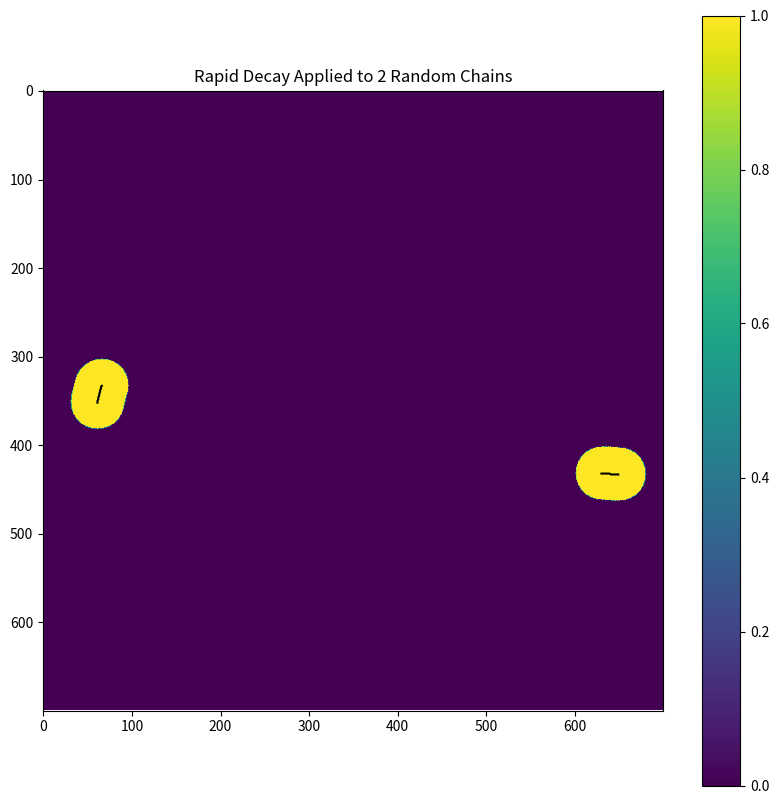
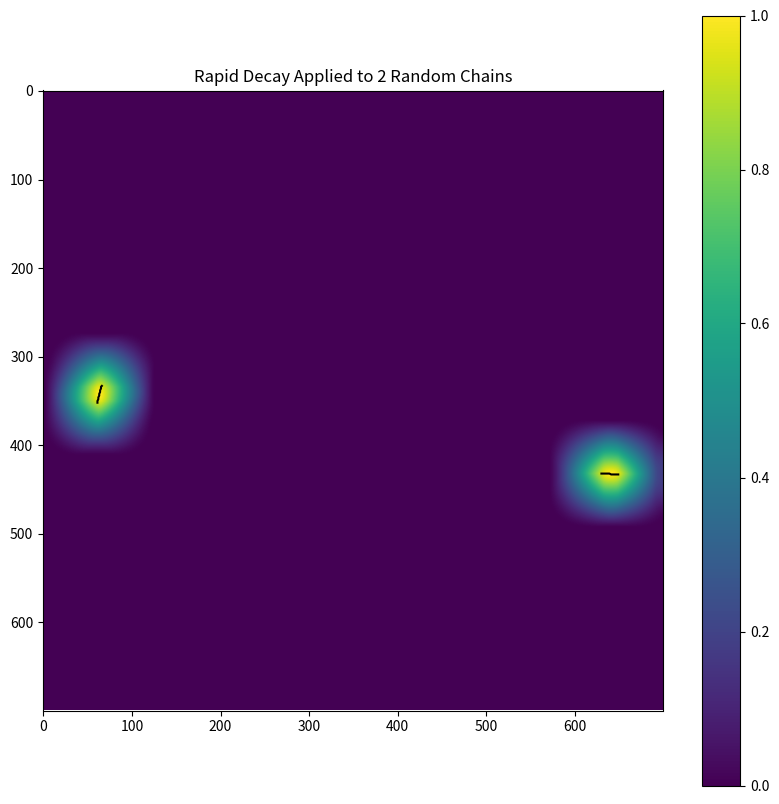
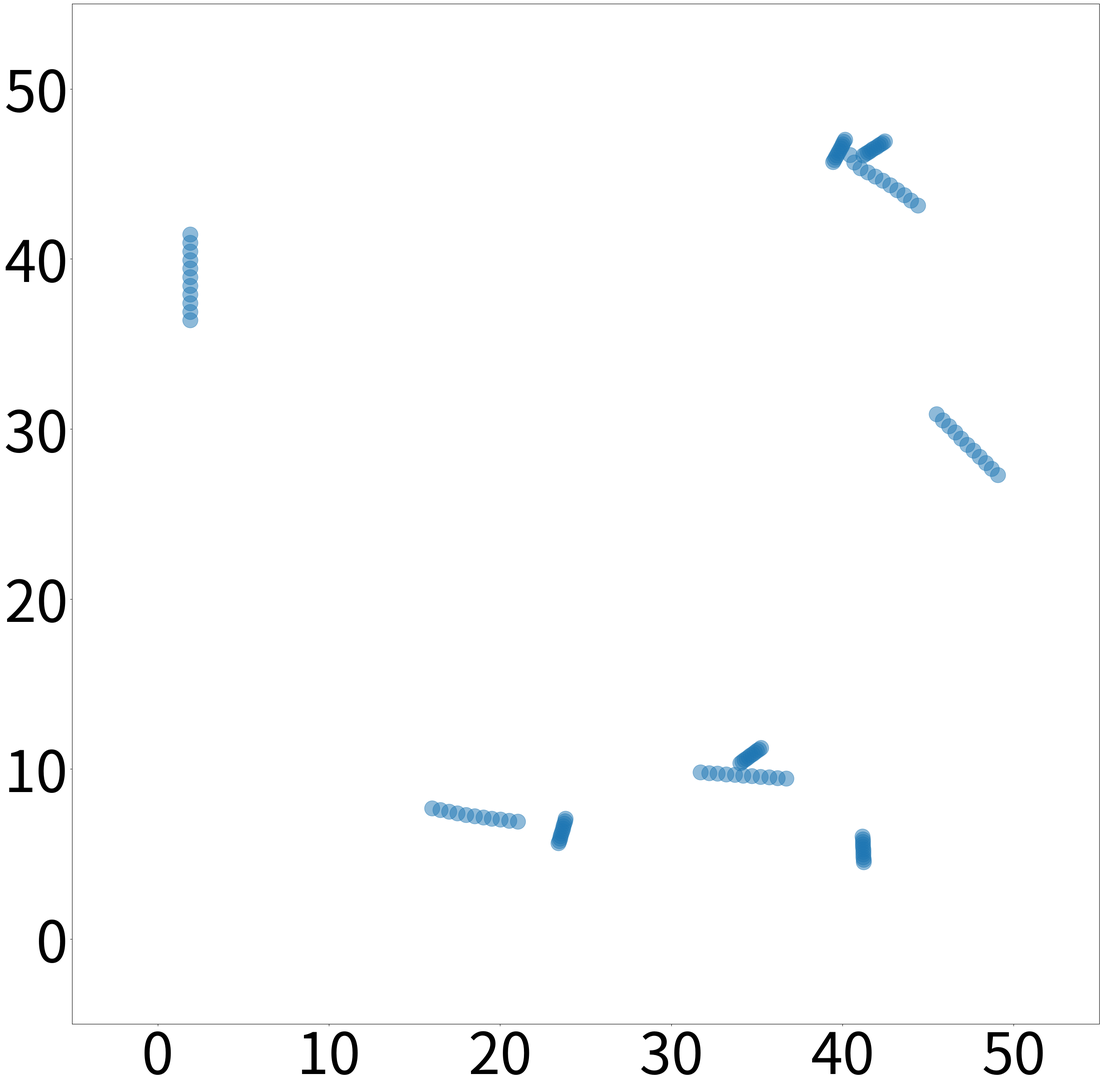
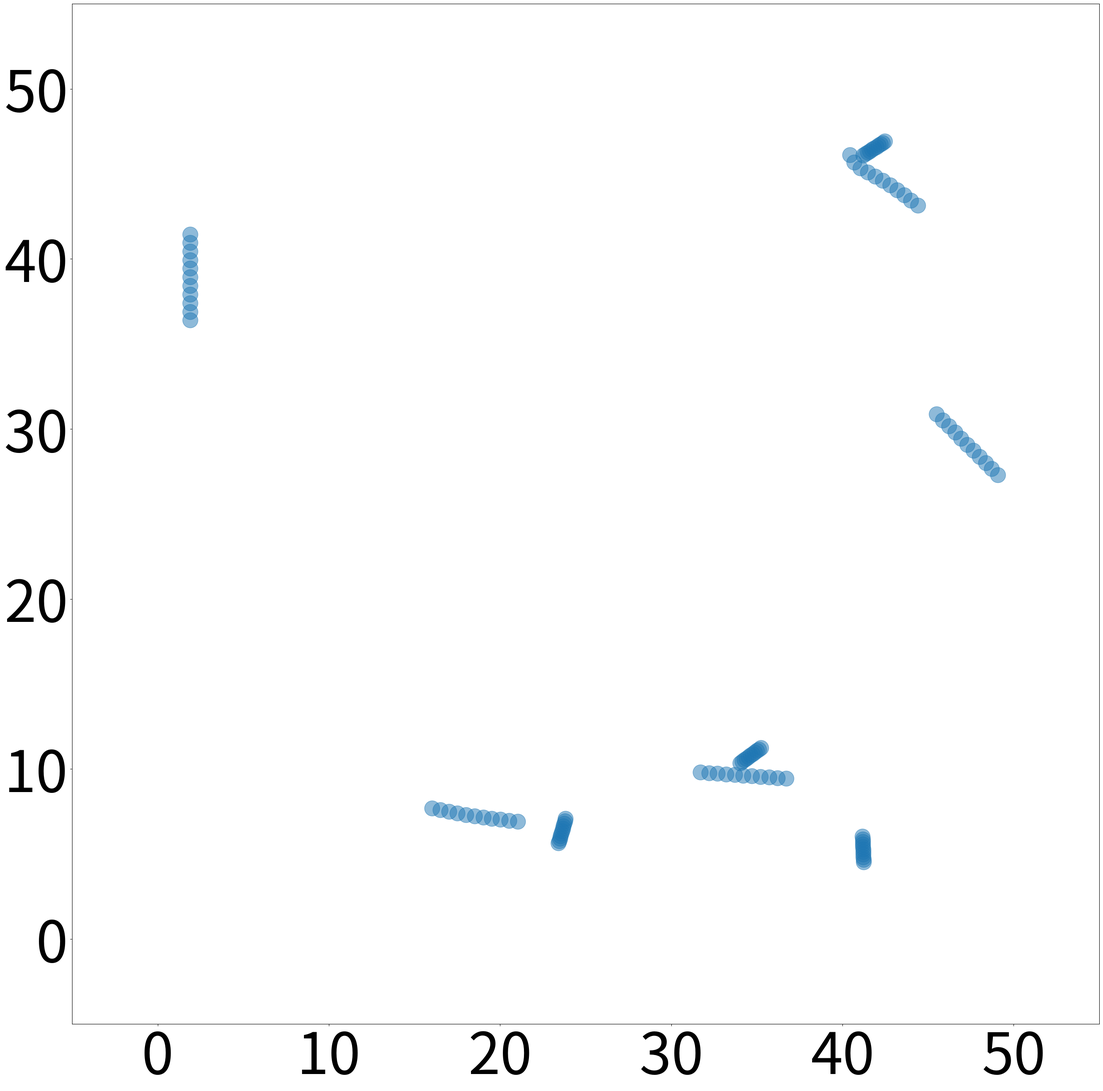

The matplotlib source for these figures, in order:
# %%
import numpy as np
# Create a random number generator with a specific seed
rng = np.random.default_rng(seed=46)


def extract_local_squared(matrix, centers, radius):
    """
    Extract and sum values of local squared regions from a matrix.

    Parameters:
    -----------
    matrix (ndarray): The matrix from which local regions will be extracted.
    centers (ndarray): The center coordinates for each region in the matrix.
    radius (int): The size of the local square in pixel

    Returns:
    --------
    ndarray: The local squared regions centered around the given coordinates.
    """
    v = np.lib.stride_tricks.sliding_window_view(matrix, (radius * 2 + 1, radius * 2 + 1))
    results = v[centers[1, :], centers[0, :], :, :]
    return results

# # Exemple de matrice 2D
# matrix = np.array([[1, 2, 3],
#                    [4, 5, 6],
#                    [7, 8, 9]])

# # Inverser sur l'axe des y (haut devient bas)
# matrix[:, :].T.T

# random_matrix = np.random.randint(low=0, high=10, size=(9, 9))
random_matrix = rng.integers(low=0, high=10, size=(9, 9))

# Afficher la matrice
print(random_matrix)

bact_centers = np.array([[0, 4, 3, 4], 
                         [0, 5, 5, 3]])
bact_directions = np.array([[-1, 1, -1, 1],
                            [0, 1, 2, 1]])

ecm_prey_angle = np.zeros(len(bact_centers[0]))
print("bact_directions\n", bact_directions)
radius = 1
local_bin_values = extract_local_squared(random_matrix, bact_centers, radius)
print('local_bin_values\n', local_bin_values)
local_bin_value_flattened = local_bin_values.reshape(bact_centers.shape[1], (radius + 2)**2)
# print('local_bin_value_flattened\n', local_bin_value_flattened)


import numpy as np

def generate_directions_from_matrix_centers(n):
    """
    Generates an array of directions in radians and their associated unit vectors
    for an n x n matrix. The directions represent the angle from the center of 
    the matrix to each element in the matrix, flattened.

    Parameters:
    - n (int): Size of the matrix (must be odd to have a center).

    Returns:
    - tuple: A tuple containing:
        - list of angles in radians (flattened).
        - list of unit vectors [(ux, uy)] (flattened).
    """
    if n % 2 == 0:
        raise ValueError("Matrix size must be odd to have a center.")

    # Center coordinates of the matrix
    center = (n // 2, n // 2)

    # Initialize lists for angles and vectors
    angles = []
    unit_vectors = []

    # Generate the directions
    for i in range(n):
        for j in range(n):
            # Calculate the angle from the center to the current cell
            dy = center[0] - i  # Vertical difference
            dx = j - center[1]  # Horizontal difference
            angle = np.arctan2(dy, dx)  # Angle in radians
            angles.append(angle)

            # Calculate the unit vector (ux, uy) corresponding to the angle
            norm = np.sqrt(dx**2 + dy**2)  # Distance from center
            if norm != 0:
                ux, uy = dx / norm, dy / norm  # Normalize
            else:
                ux, uy = 0, 0  # Center has no direction
            unit_vectors.append((ux, uy))

    return np.array(angles), np.array(unit_vectors).T

# Example usage for a 3x3 matrix
size_kernel = 3
local_angles, local_directions = generate_directions_from_matrix_centers(size_kernel)
print("Angles (radians):", local_angles)
print("Unit vectors:", local_directions)
print("\n")


# %%
scalar_product = np.sum(local_directions[:, np.newaxis, :] * bact_directions[:, :, np.newaxis], axis=0)
cond_angle_view = scalar_product >= 0
# Set the central bin to False
cond_angle_view[:, int(size_kernel**2 / 2)] = False
# print('cond_angle_view\n', cond_angle_view)

min_ecm_prey_factor = 0.8
# Set the local bin that are not in the angle view to -1 to be sure to don't take them into account
local_bin_value_flattened[~cond_angle_view] = -1
cond_maxs_local_bin_value = local_bin_value_flattened > min_ecm_prey_factor * np.max(local_bin_value_flattened, axis=1)[:, np.newaxis]
print('cond_maxs_local_bin_value\n', cond_maxs_local_bin_value)


number_of_close_ecm_prey_bins_lvl = np.sum(cond_maxs_local_bin_value, axis=1)
# print('number_of_close_ecm_prey_bins_lvl ', number_of_close_ecm_prey_bins_lvl)
bact_angle = np.arctan2(bact_directions[1], bact_directions[0])
angle_diff_bins_cells = np.abs(local_angles[np.newaxis, :] - bact_angle[:, np.newaxis])
# Set a big angle for the bins that are not selctioned by cond_maxs_local_bin_value
angle_diff_bins_cells[~cond_maxs_local_bin_value] = np.pi

cond_maxs_local_bin_value_unique = np.zeros(cond_maxs_local_bin_value.shape, dtype=bool)
cond_maxs_local_bin_value_unique[number_of_close_ecm_prey_bins_lvl == 1, :] = cond_maxs_local_bin_value[number_of_close_ecm_prey_bins_lvl == 1, :]

# Adjust direction based on EPS gradient.
# In the case several section have the same value, choose the one closer than the actual cell direction.
# In the case two sections have the same lvl either the same distance compare to the actual cell direction,
# choose a random section
for i in range(2, int(size_kernel**2 / 2 + 2)):
    cond_i_bin_value_same_lvl = number_of_close_ecm_prey_bins_lvl == i
    if np.sum(cond_i_bin_value_same_lvl) > 0:
        tmp = angle_diff_bins_cells[cond_i_bin_value_same_lvl, :]
        idx_sector = np.argmin(tmp * 
                                (1 + np.random.uniform(low=-0.001, high=0.001, size=tmp.shape)), axis=1)
        tmp = cond_maxs_local_bin_value_unique[cond_i_bin_value_same_lvl, :].copy()
        tmp[np.arange(idx_sector.size), idx_sector] = True
        cond_maxs_local_bin_value_unique[cond_i_bin_value_same_lvl, :] = tmp

print('check all; should be 1', np.sum(cond_maxs_local_bin_value_unique, axis=1))

# Get the indices of the True values
rows, cols = np.where(cond_maxs_local_bin_value_unique)
# Extract the corresponding values from `local_angles`
ecm_prey_angle[:] = local_angles[cols]

print('ecm_prey_angle\n', ecm_prey_angle)
# a = np.arange(100)
# print(a)
# print(np.clip(a,0,1))

# %%
cond_i_bin_value_same_lvl = number_of_close_ecm_prey_bins_lvl == 2
tmp = angle_diff_bins_cells[cond_i_bin_value_same_lvl, :]
print(tmp)
print(tmp * (1 + np.random.uniform(low=-0.001, high=0.001, size=tmp.shape))[:, np.newaxis])
# import numpy as np
# import matplotlib.pyplot as plt

# import sys, os
# sys.path.append(os.path.abspath(os.path.join(os.path.dirname(__file__), '..')))
# from simulation.agent_based_model.parameters import Parameters
# from simulation.agent_based_model.bacteria_generation import GenerateBacteria
# par = Parameters()

# params_list = [
#     ## Myxo-coli control 1
#     {'generation_type':"square_random_orientation", 'n_bact':100, 'n_bact_prey':0, 'n_nodes':11, 'space_size':200, 
#      'save_frequency_csv':5/60, 'save_frequency_image':0.2, 'dpi':10, 'param_point_size':0.1, 'plot_ecm_grid':True,
#      'alignment_type':"no_alignment",
#      'dt':5/60/20,
#     #  'eps_follower_type':"igoshin_eps_road_follower_old",
#      'eps_follower_type':"follow_gradient",
#     #  'prey_follower_type':"follow_gradient",
#      'prey_follower_type':"no_prey_ecm",
#      'sigma_blur_eps_map':100,
#      'epsilon_eps':4,
#      'epsilon_prey':6,
#      'radius_prey_ecm_effect':(par.n_nodes * par.d_n_prey + 2 * par.d_n_prey) * 3,
#      'reversal_type':"off",
#      'random_movement':False,
#      'sigma_random':0.03,
#      'max_eps_value':5,
#      'deposit_amount':2,
#      'sigma_blur_eps_map':0,
#     },
# ]


# for key, value in params_list[0].items():
#     setattr(par, key, value)
# gen = GenerateBacteria(par)
# gen.generate_bacteria()

# # Paramètres
# np.random.seed(42)  # Pour des résultats reproductibles
# num_points = 20
# grid_size = 700     # Taille de la grille en nombre de bins
# edges_width = 10    # Largeur des bords ajoutée autour des données
# l = 200             # Taille de la zone de simulation
# point_size = 50
# eps_grid = np.zeros((grid_size, grid_size))

# # Générer des positions aléatoires de bactéries
# x_coords = gen.data[0, :, :]
# y_coords = gen.data[1, :, :]

# # Générer une grid avec np.histogram2d
# grid, x_edges, y_edges = np.histogram2d(
#     gen.data[0, -1, :],
#     gen.data[1, -1, :],
#     bins=grid_size,
#     range=[[-edges_width, l + edges_width], [-edges_width, l + edges_width]]
# )

# fig, ax = plt.subplots(figsize=(32, 32))
# # Afficher la grid avec plt.imshow
# eps_grid += 2 * grid
# ax.imshow(
#     eps_grid.T,  # Transposée pour aligner les axes x et y
#     extent=(-edges_width, l + edges_width, -edges_width, l + edges_width),
#     origin='lower',  # Pour que l'origine soit en bas à gauche
#     cmap='Reds'
# )

# # Ajouter des points avec plt.scatter
# ax.scatter(
#     x_coords,
#     y_coords,
#     s=point_size,
#     c='blue',
#     edgecolor='w',
#     alpha=0.5,
#     label='Bacteria positions'
# )

# ax.set_aspect('equal', adjustable='box')
# # plt.xlim(-edges_width, l+edges_width)
# # plt.ylim(-edges_width, l+edges_width)
# ax.axis('off')  # Remove axis lines and labels for a cleaner plot.
# # Adjust subplot layout for tight bounds.
# fig.subplots_adjust(left=0, bottom=0, right=1, top=1)
# fig.subplots_adjust(wspace=0, hspace=0)

# # Afficher le plot
# plt.show()




# %%
import numpy as np
import scipy.signal
from scipy.ndimage import convolve
import matplotlib.pyplot as plt


def generate_chain_positions(start, direction, num_spheres, spacing):
    """
    Génère des positions pour une chaîne de sphères alignées dans une direction donnée.

    Parameters:
    - start : tuple (x, y) pour la position de départ.
    - direction : tuple (dx, dy) pour la direction de la chaîne (doit être normalisé).
    - num_spheres : nombre de sphères dans la chaîne.
    - spacing : espacement entre les centres des sphères.

    Returns:
    - positions : tableau de shape (num_spheres, 2) avec les positions (x, y) des sphères.
    """
    positions = np.zeros((num_spheres, 2), dtype=int)
    positions[0] = start
    for i in range(1, num_spheres):
        new_position = (int(start[0] + i * direction[0] * spacing), int(start[1] + i * direction[1] * spacing))
        positions[i] = new_position
    return positions


def create_grid_with_sphere_chains(chains, grid_size, radius, dtype):
    """
    Create a grid with chains of spheres placed at specified positions.

    Parameters:
    - chains (numpy.ndarray): Array of shape (2, num_nodes, num_chains) representing (x, y) coordinates 
                              of spheres in each chain.
    - grid_size (tuple): Tuple (height, width) representing the dimensions of the grid.
    - radius (int): Radius of the spheres in pixels.
    - dtype (data-type): Data type for the grid (e.g., np.uint8, np.float32).

    Returns:
    - grid (numpy.ndarray): A 2D array of size `grid_size` with spheres drawn at each position in each chain.
    """
    # Initialize an empty grid
    height, width = grid_size
    grid = np.zeros((height, width), dtype=dtype)

    # Create a circular mask once based on the radius
    y_mask, x_mask = np.ogrid[-radius:radius + 1, -radius:radius + 1]
    mask = (x_mask**2 + y_mask**2) <= radius**2

    # Get all (x, y) coordinates from the chains array
    x_coords = chains[0].flatten()
    y_coords = chains[1].flatten()

    # Loop through each (x, y) position and place the mask on the grid
    for x, y in zip(x_coords, y_coords):
        x_start, x_end = max(x - radius, 0), min(x + radius + 1, width)
        y_start, y_end = max(y - radius, 0), min(y + radius + 1, height)

        # Calculate the appropriate slice of the mask
        mask_x_start = max(radius - x, 0)
        mask_x_end = mask_x_start + (x_end - x_start)
        mask_y_start = max(radius - y, 0)
        mask_y_end = mask_y_start + (y_end - y_start)

        # Apply the mask to the grid
        grid[y_start:y_end, x_start:x_end][mask[mask_y_start:mask_y_end, mask_x_start:mask_x_end]] = 1

    return grid


def generate_random_start_positions(num_chains, grid_size):
    """
    Génère des positions de départ aléatoires pour chaque chaîne.

    Parameters:
    - num_chains : nombre de chaînes à générer.
    - grid_size : taille de la grille (height, width).

    Returns:
    - start_positions : liste des positions de départ pour chaque chaîne.
    """
    height, width = grid_size
    start_positions = []
    for _ in range(num_chains):
        # Générer des positions aléatoires dans les limites de la grille
        x = np.random.randint(0, width)
        y = np.random.randint(0, height)
        start_positions.append((x, y))
    return start_positions


def generate_random_directions(num_chains):
    """
    Génère des directions aléatoires pour chaque chaîne.

    Parameters:
    - num_chains : nombre de chaînes à générer.

    Returns:
    - directions : liste des directions pour chaque chaîne.
    """
    directions = []
    for _ in range(num_chains):
        # Générer une direction aléatoire dans le plan
        angle = np.random.uniform(0, 2 * np.pi)
        dx = np.cos(angle)
        dy = np.sin(angle)
        directions.append((dx, dy))
    return directions


def create_exponential_decay_kernel(size, sharpness):
    """
    Create a kernel with rapid decay as the distance from the center increases.

    Parameters:
    - size (int): Size of the kernel (must be an odd number).
    - sharpness (float): Controls the rate of decay (higher value = faster decay).

    Returns:
    - kernel (numpy.ndarray): A (size, size) array with values that decay exponentially from the center.
    """
    # Create a grid of coordinates for x and y centered around 0
    ax = np.linspace(-(size // 2), size // 2, size)
    x, y = np.meshgrid(ax, ax)
    
    # Calculate the Euclidean distance from the center
    distance = np.sqrt(x**2 + y**2)
    
    # Apply an exponential decay function with the specified sharpness
    kernel = np.exp(-sharpness * distance)

    # Normalize the kernel so that the sum of all elements equals 1
    return kernel / np.sum(kernel)


# Paramètres de génération des chaînes
num_chains = 2  # Nombre de chaînes à générer
grid_size = (700, 700)
num_nodes = 11
spacing = 2
radius = 30
dtype = np.float32
node_thickness = 5

# Générer des positions de départ aléatoires
start_positions = generate_random_start_positions(num_chains, grid_size)

# Générer des directions aléatoires pour chaque chaîne
directions = generate_random_directions(num_chains)

# Créer un tableau de forme (2, num_nodes, num_chains) pour stocker les positions des sphères
chains = np.zeros((2, num_nodes, num_chains), dtype=int)

# Générer les positions des chaînes et les stocker dans `chains`
for i, start in enumerate(start_positions):
    chains[:, :, i] = generate_chain_positions(start=start, direction=directions[i], num_spheres=num_nodes, spacing=spacing).T


# Créer une grille avec des chaînes de sphères
grid = create_grid_with_sphere_chains(chains, grid_size, radius, dtype)

# Créer un noyau avec une décroissance rapide
kernel_size = radius * 2 + 1  # Taille du noyau
sharpness = 0.001  # Facteur de contrôle de la rapidité de la décroissance
kernel = create_exponential_decay_kernel(size=kernel_size, sharpness=sharpness)

# Appliquer la convolution pour ajouter la diffusion
grid_blur = convolve(grid, kernel, mode='reflect', cval=0)

# Normaliser le résultat
grid_blur /= np.max(grid_blur)


# Affichage du résultat
plt.figure(figsize=(10, 10))
plt.imshow(grid, cmap='viridis')
plt.plot(chains[0], chains[1], color='k')
plt.title(f"Rapid Decay Applied to {num_chains} Random Chains")
plt.colorbar()
plt.show()
plt.figure(figsize=(10, 10))
plt.imshow(grid_blur, cmap='viridis')
plt.plot(chains[0], chains[1], color='k')
plt.title(f"Rapid Decay Applied to {num_chains} Random Chains")
plt.colorbar()
plt.show()

print('start_positions', start_positions)

# %%
import numpy as np
prob = 1 - np.exp(-0.2 * np.ones(11))  # Probability of stopping at prey contact
cond_stop = np.random.binomial(1, prob)
print(cond_stop)

# %%
import numpy as np

r_max = 3
dt = 0.005
a = 1 - np.exp(-r_max*dt)
b = (1 - np.exp(-3))*dt
print(a)
print(b)
print(a/b)

print(9e4 * 5/60/20)

# %%
import numpy as np
a = []
dt = 0.01
rate_stop_at_prey = 2
for i in range(int(1/dt)):
    cond_prey_neighbour = np.array([True, False])
    prob = 1 - np.exp(-rate_stop_at_prey * dt) * np.ones(len(cond_prey_neighbour))  # Probability of stopping at prey contact
    cond_stop = cond_prey_neighbour & np.random.binomial(1, prob).astype(bool)
    # print(np.random.binomial(1, prob).astype(bool))
    # print(cond_stop)
    a.append(np.sum(cond_stop))

print(np.sum(a))

# %%
import numpy as np

# Exemple de définition des variables
n_bact, n_nodes, kn = 5, 3, 4  # Exemple de valeurs
ind = np.random.randint(0, n_bact * n_nodes, (n_bact * n_nodes, kn))  # Array aléatoire
index_dead = np.random.choice(n_bact * n_nodes, size=5, replace=False)  # Exemples d'indices morts
print(ind)
print(index_dead)
# Création du masque booléen
bool_mask = np.isin(ind, index_dead)

# Résultat: bool_mask a la même shape que 'ind' et est True là où ind contient un élément de index_dead
print(bool_mask)  # Doit être (n_bact * n_nodes, kn)

# %%
index_dead = np.where(np.array([False, False, False, False, False]))[0]
np.isin(ind, index_dead)

# %%
a = 3
print(a)
b = 5
print(5)
b = a
print(b)
b = 10
print(b)
print(a)

# %%
import numpy as np
import matplotlib.pyplot as plt

x = np.array([[40.43583383,  1.88818645, 36.7077381 , 45.49858528, 21.02437569,
        34.03514934, 42.47574861, 40.15405726, 23.41418909, 41.17043448],
       [40.67679435,  1.88818645, 36.20837157, 45.85397395, 20.52411507,
        34.15569445, 42.34996106, 40.08339437, 23.45491182, 41.17636607],
       [41.04659473,  1.88818645, 35.70837862, 46.21100831, 20.0224145 ,
        34.27623955, 42.22417351, 40.01273147, 23.49563454, 41.18229767],
       [41.47402133,  1.88818645, 35.20786956, 46.56933848, 19.51956579,
        34.39678466, 42.09838596, 39.94206858, 23.53635727, 41.18822927],
       [41.91769355,  1.88818645, 34.70699749, 46.92850524, 19.01626749,
        34.51732976, 41.97259841, 39.87140568, 23.57708   , 41.19416086],
       [42.35596159,  1.88818645, 34.20594514, 47.28800075, 18.5133142 ,
        34.63787487, 41.84681086, 39.80074278, 23.61780273, 41.20009246],
       [42.78052523,  1.88818645, 33.70490954, 47.64732625, 18.01152039,
        34.75841997, 41.72102331, 39.73007989, 23.65852545, 41.20602405],
       [43.19259644,  1.88818645, 33.20408568, 48.00603697, 17.51164224,
        34.87896508, 41.59523576, 39.65941699, 23.69924818, 41.21195565],
       [43.59688733,  1.88818645, 32.7036505 , 48.36376987, 17.01432407,
        34.99951018, 41.46944821, 39.5887541 , 23.73997091, 41.21788724],
       [43.99716058,  1.88818646, 32.20374859, 48.72025537, 16.52006977,
        35.12005529, 41.34366066, 39.5180912 , 23.78069363, 41.22381884],
       [44.39556064,  1.88818646, 31.70448126, 49.07531792, 16.02918757,
        35.24060039, 41.21787311, 39.44742831, 23.82141636, 41.22975043]])

y = np.array([[46.12526322, 36.39712472,  9.43800747, 30.87132901,  6.92436778,
        10.3559105 , 46.91683374, 47.02734176,  5.63708466,  6.02775802],
       [45.68652522, 36.89972007,  9.47433756, 30.51594052,  6.97270006,
        10.44517907, 46.83511782, 46.89502867,  5.78145107,  5.87787535],
       [45.34834741, 37.40464275,  9.51073714, 30.15890637,  7.02956067,
        10.53444764, 46.75340189, 46.76271557,  5.92581748,  5.72799267],
       [45.08577056, 37.91139796,  9.54723611, 29.80057645,  7.09224752,
        10.62371621, 46.67168597, 46.63040248,  6.07018388,  5.57811   ],
       [44.85082814, 38.41933626,  9.58387694, 29.44140997,  7.16062065,
        10.71298478, 46.58997004, 46.49808938,  6.21455029,  5.42822732],
       [44.60548909, 38.92773947,  9.62070717, 29.08191478,  7.23473591,
        10.80225335, 46.50825412, 46.36577629,  6.3589167 ,  5.27834465],
       [44.33707141, 39.43590222,  9.65776461, 28.72258963,  7.31482087,
        10.89152192, 46.4265382 , 46.23346319,  6.50328311,  5.12846197],
       [44.05012856, 39.9431955 ,  9.69505871, 28.36387931,  7.40114053,
        10.98079049, 46.34482227, 46.1011501 ,  6.64764951,  4.9785793 ],
       [43.75290715, 40.4491059 ,  9.73255685, 28.00614685,  7.49390723,
        11.07005906, 46.26310635, 45.968837  ,  6.79201592,  4.82869662],
       [43.45112879, 40.9532522 ,  9.77018607, 27.64966183,  7.59323488,
        11.15932763, 46.18139043, 45.8365239 ,  6.93638233,  4.67881395],
       [43.14789451, 41.4553861 ,  9.80785492, 27.2945998 ,  7.69891287,
        11.2485962 , 46.0996745 , 45.70421081,  7.08074873,  4.52893127]])

plt.figure(figsize=(32,32))
plt.scatter(x, y, s=700, alpha=0.5)
plt.xlim(-5, 55)
plt.ylim(-5, 55)
plt.xticks(fontsize=100)
plt.yticks(fontsize=100)

cond_alive = np.array([[ True,  True,  True,  True,  True,  True,  True, False,  True,
         True],
       [ True,  True,  True,  True,  True,  True,  True, False,  True,
         True],
       [ True,  True,  True,  True,  True,  True,  True, False,  True,
         True],
       [ True,  True,  True,  True,  True,  True,  True, False,  True,
         True],
       [ True,  True,  True,  True,  True,  True,  True, False,  True,
         True],
       [ True,  True,  True,  True,  True,  True,  True, False,  True,
         True],
       [ True,  True,  True,  True,  True,  True,  True, False,  True,
         True],
       [ True,  True,  True,  True,  True,  True,  True, False,  True,
         True],
       [ True,  True,  True,  True,  True,  True,  True, False,  True,
         True],
       [ True,  True,  True,  True,  True,  True,  True, False,  True,
         True],
       [ True,  True,  True,  True,  True,  True,  True, False,  True,
         True]])

plt.figure(figsize=(32,32))
plt.scatter(x[cond_alive], y[cond_alive], s=700, alpha=0.5)
plt.xlim(-5, 55)
plt.ylim(-5, 55)
plt.xticks(fontsize=100)
plt.yticks(fontsize=100)

# %%
import numpy as np
np.random.seed(42)  # Fixe la graine

matrix = np.random.randint(0, 9, size=(14, 14))
print(matrix)

def extract_local_squared(matrix, centers, radius):
    """
    Extract and sum values of local squared regions from a matrix.

    Parameters:
    -----------
    matrix (ndarray): The matrix from which local regions will be extracted.
    centers (ndarray): The center coordinates for each region in the matrix.
    radius (int): The half size of the local square in pixel

    Returns:
    --------
    ndarray: The local squared regions centered around the given coordinates.
    """
    v = np.lib.stride_tricks.sliding_window_view(matrix, (radius * 2 - 1, radius * 2 - 1))
    results = v[centers[1, :], centers[0, :], :, :]

    return results

edge = 5
r = 3
centers_x = np.array([0, 1, 2, 3, 4]) + edge
centers_y = np.array([0, 3, 2, 1, 0]) + edge
centers = np.array((centers_x, centers_y))

center_id = 0
local_eps_grid_old = matrix[centers_x[center_id] - r : centers_x[center_id] + r - 1, centers_y[center_id] - r : centers_y[center_id] + r - 1].T
print(local_eps_grid_old)

local_eps_grid = extract_local_squared(matrix.T, centers - r, r)
print(local_eps_grid[center_id])
